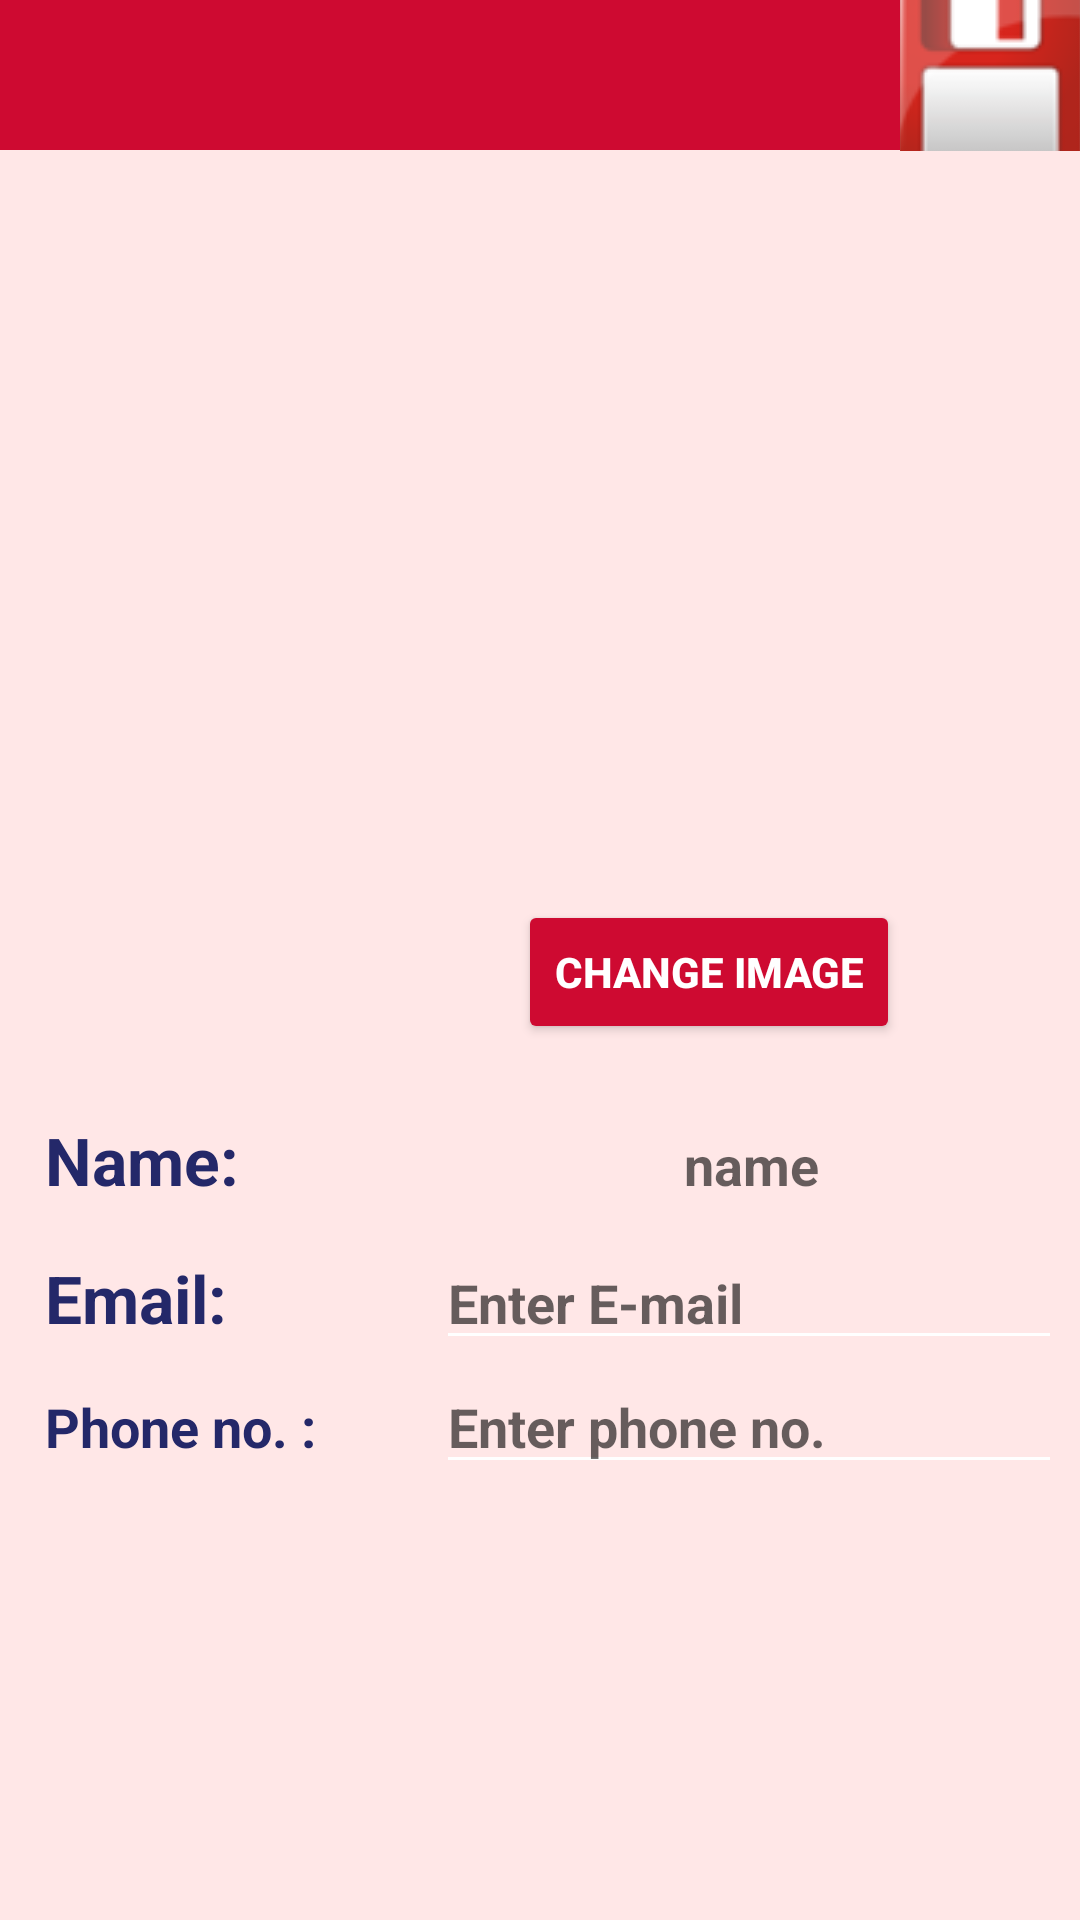

Write the Android layout XML for this screen, with the resource values it uses.
<!-- AndroidManifest.xml: application theme AppTheme -->
<!-- res/layout/activity_personal_details.xml -->
<?xml version="1.0" encoding="utf-8"?>
<RelativeLayout xmlns:android="http://schemas.android.com/apk/res/android"
    xmlns:app="http://schemas.android.com/apk/res-auto"
    xmlns:tools="http://schemas.android.com/tools"
    android:layout_width="match_parent"
    android:background="#ffe7e7"
    android:layout_height="match_parent"
    tools:context="com.moonpi.swiftnotes.PersonalDetails">


    <android.support.v7.widget.Toolbar
        android:layout_height="50dp"
        android:layout_width="300dp"
        android:id="@+id/personaldetailstoolbar"

        android:background="@color/theme_primary"
        app:theme="@style/ThemeOverlay.AppCompat.Dark.ActionBar"
        app:popupTheme="@style/ThemeOverlay.AppCompat.Light"
        ></android.support.v7.widget.Toolbar>

    <ImageView
        android:id="@+id/imageView3"
        android:layout_width="250dp"
        android:layout_height="250dp"
        android:layout_below="@+id/personaldetailstoolbar"
        android:layout_centerHorizontal="true"

        app:srcCompat="@drawable/bigperson" />

    <Button
        android:id="@+id/button4"
        android:layout_width="wrap_content"
        android:layout_height="wrap_content"
        android:text="Change Image"
        android:textColor="@color/white"
        android:textSize="14sp"
        android:textStyle="bold"
        android:layout_below="@+id/imageView3"
        android:layout_toStartOf="@+id/imageButton" />


    <ImageButton
        android:id="@+id/imageButton"
        android:layout_width="wrap_content"
        android:layout_height="57dp"
        android:layout_marginTop="-7dp"
        android:layout_alignParentTop="true"
        android:layout_toEndOf="@+id/personaldetailstoolbar"
        app:srcCompat="@drawable/save_icon" />

    <TableLayout
        android:layout_width="match_parent"
        android:layout_height="match_parent"
        android:layout_marginTop="14dp"
        android:layout_below="@+id/button4"
        android:layout_marginLeft="5dp"
        android:padding="10dp"
        android:paddingTop="20dp"
        android:layout_alignParentStart="true">

        <TableRow
            android:layout_width="wrap_content"
            android:layout_height="100dp" >

            <TextView
                android:id="@+id/textView5"
                android:layout_width="wrap_content"
                android:layout_height="wrap_content"
                android:textStyle="bold"
                android:textSize="22sp"
                android:textColor="@color/darkblue"


                android:layout_column="1"
                android:text="Name:" />
            <View
                android:layout_width="40dp"
                android:layout_height="40dp"
                ></View>
            <TextView
                android:id="@+id/textView6"
                android:layout_width="wrap_content"
                android:textStyle="bold"
                android:textSize="18sp"
                android:textColor="@color/darkblue"
                android:layout_height="wrap_content"
                android:hint="name"
                android:textAlignment="center"
                android:layout_column="2"
                 />

            </TableRow>

        <TableRow
            android:layout_width="match_parent"
            android:layout_height="match_parent">
            <TextView
                android:id="@+id/textView7"
                android:layout_width="wrap_content"
                android:layout_height="wrap_content"
                android:textStyle="bold"
                android:textSize="22sp"
                android:textColor="@color/darkblue"


                android:layout_column="1"
                android:text="Email:" />
            <View
                android:layout_width="40dp"
                android:layout_height="40dp"
                ></View>

            <EditText
                android:id="@+id/editText3"
                android:layout_width="wrap_content"
                android:layout_height="wrap_content"
                android:ems="10"
                android:hint="Enter E-mail"
                android:inputType="textPersonName"
                android:textColor="@color/darkblue"
                android:textSize="18sp"
                android:textStyle="bold"

               />
            </TableRow>

        <TableRow
            android:layout_width="match_parent"
            android:layout_height="match_parent" >
            <TextView
                android:id="@+id/textView8"
                android:layout_width="wrap_content"
                android:textStyle="bold"
                android:textSize="18sp"
                android:textColor="@color/darkblue"
                android:layout_height="wrap_content"
                android:layout_column="1"
                android:text="Phone no. :"
                />
            <View
                android:layout_width="40dp"
                android:layout_height="40dp"
                ></View>
            <EditText
                android:id="@+id/editText5"
                android:layout_width="wrap_content"
                android:layout_height="wrap_content"
                android:textStyle="bold"
                android:ems="10"
                android:hint="Enter phone no."
                android:inputType="textPersonName"
                android:textColor="@color/darkblue"
                android:layout_column="1"
                />


        </TableRow>


    </TableLayout>

</RelativeLayout>
<!-- resources referenced by this layout -->
<resources>
  <color name="darkblue">#242869</color>
  <color name="theme_primary">#CE0A31</color>
  <color name="white">#FFFFFF</color>
  <!-- drawable save_icon: png bitmap (drawable, 2706 bytes) -->
  <style name="AppTheme" parent="Theme.AppCompat.Light.NoActionBar">
          <item name="colorPrimary">@color/theme_primary</item>
          <item name="colorPrimaryDark">@color/theme_secondary</item>
          <item name="colorAccent">@color/theme_primary</item>
          <item name="colorControlNormal">@color/white</item>
          <item name="colorControlActivated">@color/theme_secondary</item>
          <item name="colorControlHighlight">@color/theme_secondary</item>
          <item name="colorButtonNormal">@color/theme_primary</item>
          <item name="windowActionModeOverlay">true</item>
          <item name="android:textColorPrimary">@color/white</item>
          <item name="actionModeStyle">@style/ActionModeStyle</item>
          <item name="actionMenuTextColor">@color/white</item>
          <item name="android:alertDialogTheme">@style/Theme.AppCompat.Light.Dialog.Alert</item>
      </style>
  <color name="theme_secondary">#FFB00A31</color>
  <style name="ActionModeStyle" parent="Widget.AppCompat.ActionMode">
          <item name="background">@color/theme_primary</item>
      </style>
</resources>
